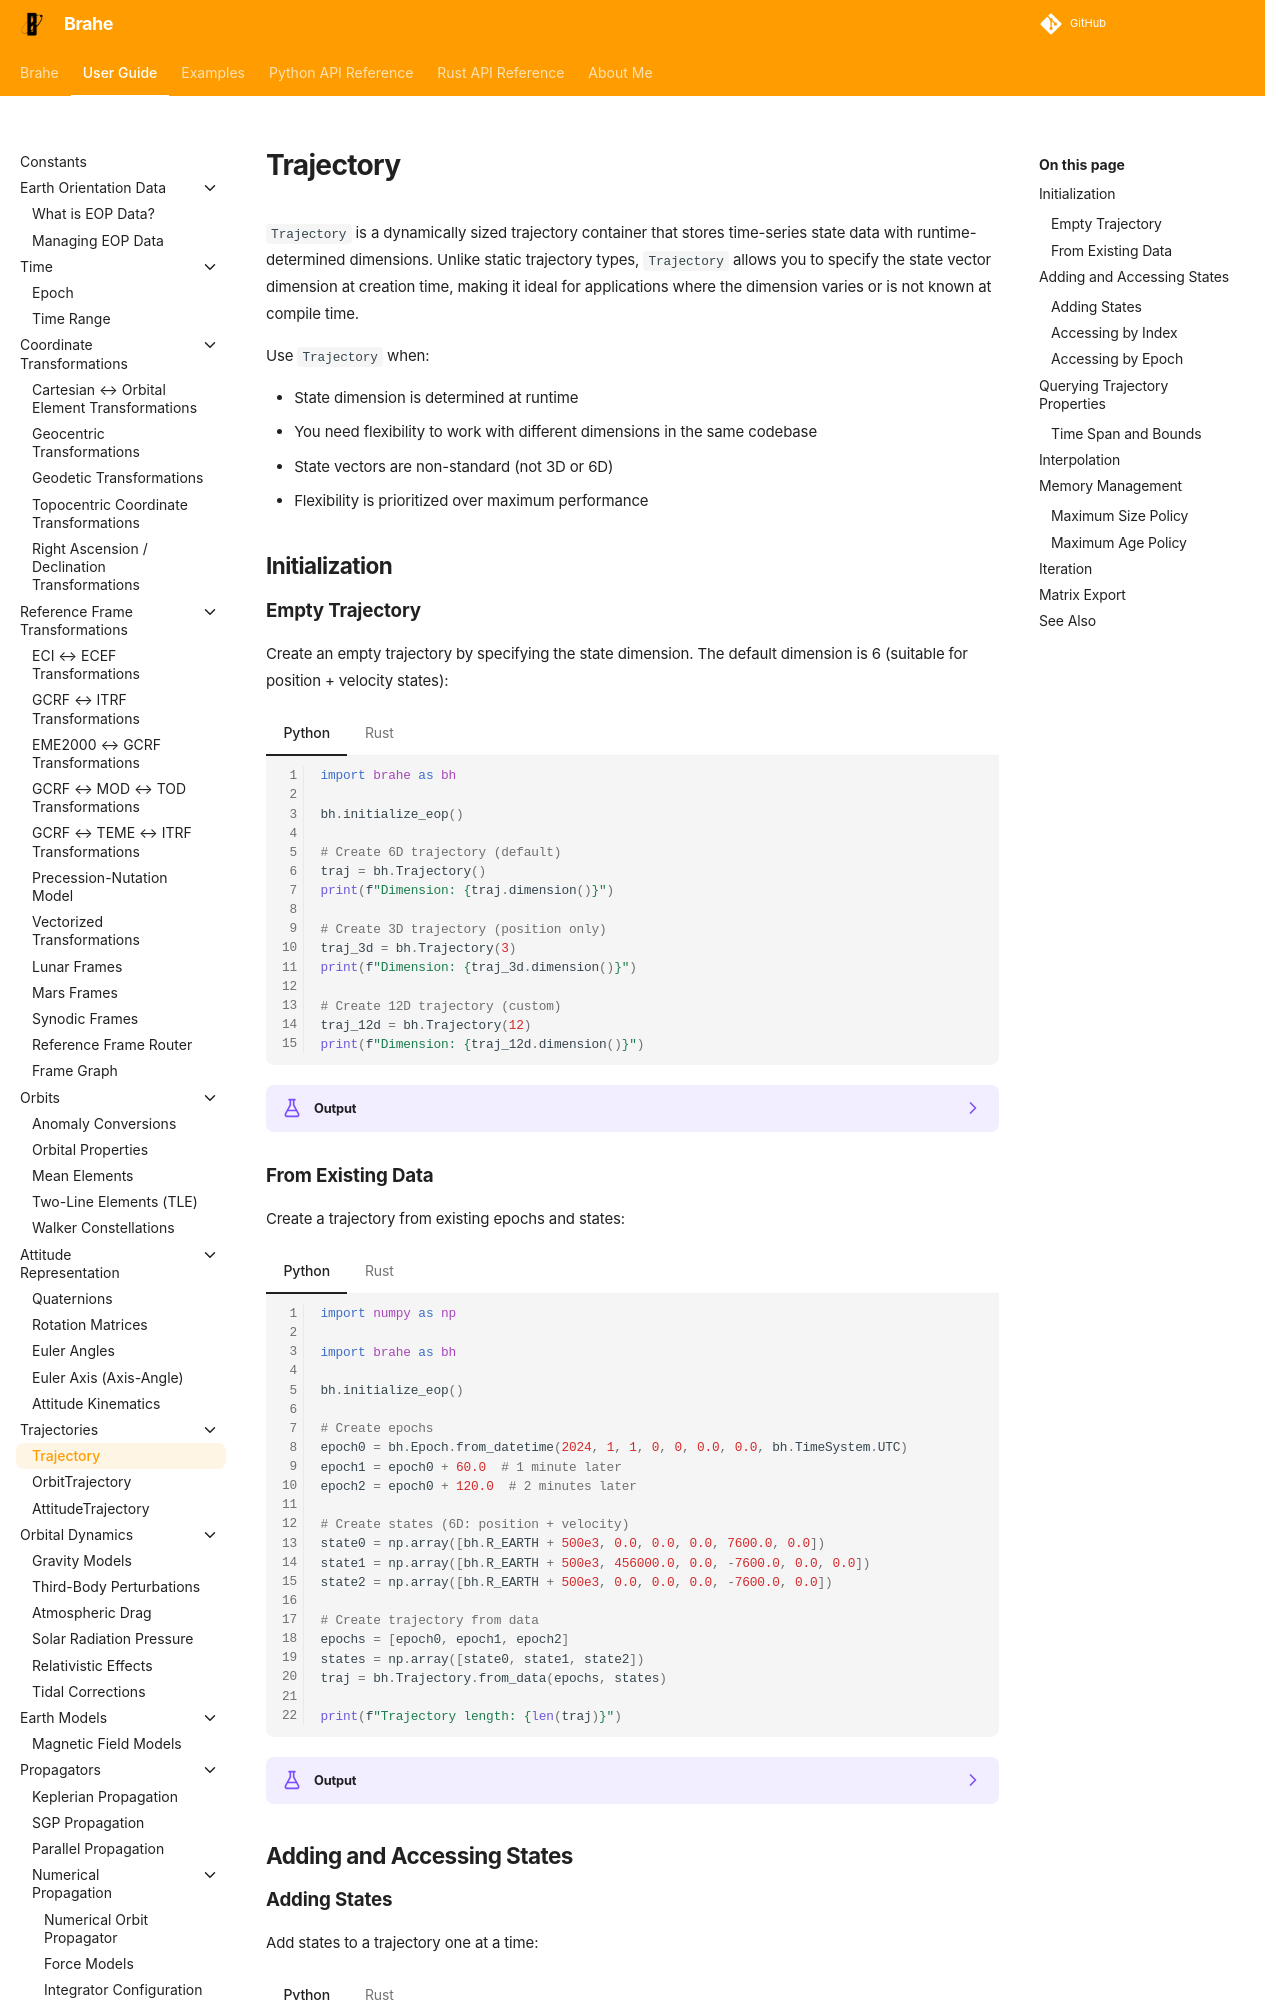

repository: duncaneddy/brahe · page: latest/learn/trajectories/trajectory.html · generator: mkdocs

# Trajectory

`Trajectory` is a dynamically sized trajectory container that stores time-series state data with runtime-determined dimensions. Unlike static trajectory types, `Trajectory` allows you to specify the state vector dimension at creation time, making it ideal for applications where the dimension varies or is not known at compile time.

Use `Trajectory` when:

- State dimension is determined at runtime
- You need flexibility to work with different dimensions in the same codebase
- State vectors are non-standard (not 3D or 6D)
- Flexibility is prioritized over maximum performance

## Initialization

### Empty Trajectory

Create an empty trajectory by specifying the state dimension. The default dimension is 6 (suitable for position + velocity states):

=== "Python"

    ``` python
    --8<-- "./examples/trajectories/trajectory/trajectory_empty.py:8"
    ```

=== "Rust"

    ``` rust
    --8<-- "./examples/trajectories/trajectory/trajectory_empty.rs:4"
    ```

??? example "Output"
    === "Python"
        ```
        --8<-- "./docs/outputs/trajectories/trajectory/trajectory_empty.py.txt"
        ```

    === "Rust"
        ```
        --8<-- "./docs/outputs/trajectories/trajectory/trajectory_empty.rs.txt"
        ```
